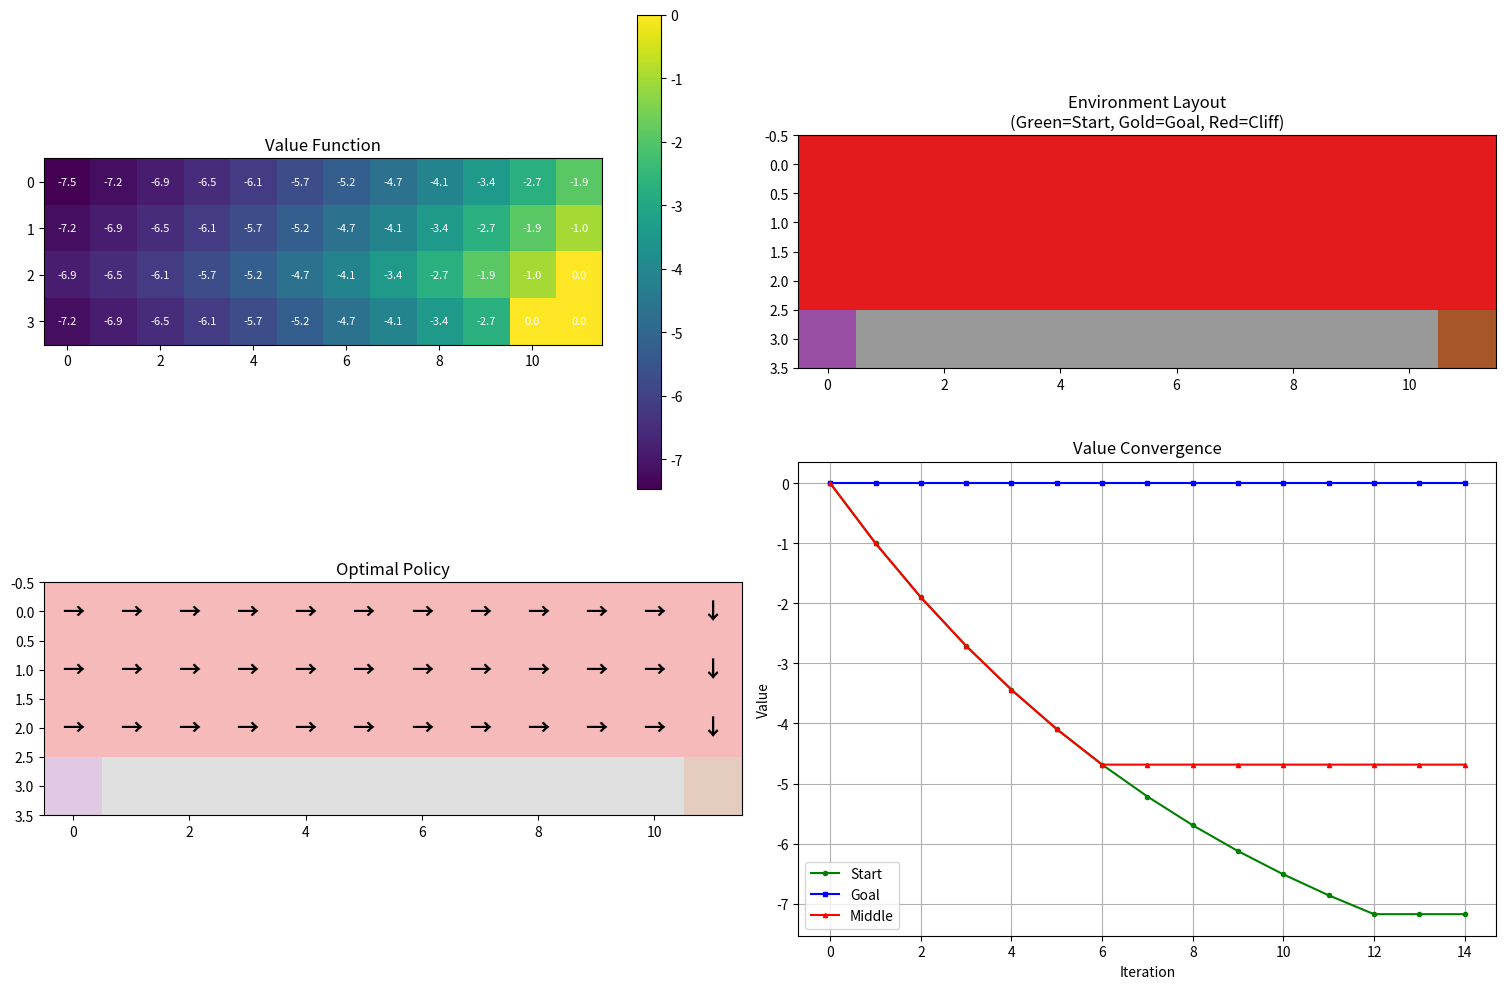

Here is the Python script that generated this plot:
import numpy as np
import matplotlib.pyplot as plt


class CliffWalkingEnvironment:
    """
    cliff walking environment:
    - 4x12 grid world
    - start at bottom left (3,0)
    - goal at bottom right (3,11)
    - cliff along bottom row (3,1) to (3,10) - falling gives -100 reward and resets to start
    - normal moves give -1 reward
    - reaching goal gives 0 reward and terminates
    """

    def __init__(self):
        self.height = 4
        self.width = 12
        self.num_states = self.height * self.width

        # start and goal positions
        self.start_state = (3, 0)
        self.goal_state = (3, 11)

        # cliff positions (dangerous)
        # bottom row except start/goal
        self.cliff_states = [(3, j) for j in range(1, 11)]

        # actions: 0=up, 1=right, 2=down, 3=left
        self.actions = [0, 1, 2, 3]
        self.num_actions = len(self.actions)
        self.action_dirs = [(-1, 0), (0, 1), (1, 0), (0, -1)]
        self.action_names = ['Up', 'Right', 'Down', 'Left']

    # convert (row, col) to linear index

    def state_to_index(self, state):
        return state[0] * self.width + state[1]

    # convert linear index to (row, col)

    def index_to_state(self, index):
        return (index // self.width, index % self.width)

    # check if state is within bounds

    def is_valid_state(self, state):
        row, col = state
        return 0 <= row < self.height and 0 <= col < self.width

   # get next state given current state and action
    def get_next_state(self, state, action):
        # goal state is terminal
        if state == self.goal_state:
            return state

        row, col = state
        d_row, d_col = self.action_dirs[action]

        # try to move
        new_row = row + d_row
        new_col = col + d_col
        new_state = (new_row, new_col)

        # if move is out of bounds stay in current state
        if not self.is_valid_state(new_state):
            return state

        return new_state

    # get reward for transition
    def get_reward(self, state, action, next_state):
        # already at goal, no reward
        if state == self.goal_state:
            return 0.0

        # fell into cliff big negative reward!
        if next_state in self.cliff_states:
            return -100.0

        # reached goal no additional reward (just end episode)
        if next_state == self.goal_state:
            return 0.0

        # normal move small negative reward (encourages shorter paths)
        return -1.0
   # if agent fell into cliff, reset to start

    def reset_if_cliff(self, state):
        if state in self.cliff_states:
            return self.start_state
        return state

   # print a visual representation of the environment
    def print_environment(self):
        print("Cliff Walking Environment:")
        print("S = Start, G = Goal, C = Cliff, . = Safe")
        print("-" * (self.width * 2 + 1))

        for i in range(self.height):
            print("|", end="")
            for j in range(self.width):
                state = (i, j)
                if state == self.start_state:
                    print("S", end="|")
                elif state == self.goal_state:
                    print("G", end="|")
                elif state in self.cliff_states:
                    print("C", end="|")
                else:
                    print(".", end="|")
            print()
        print("-" * (self.width * 2 + 1))


# vi algo
class ValueIterationCliff:
    def __init__(self, env, gamma=0.9, theta=1e-6):
        self.env = env
        self.gamma = gamma
        self.theta = theta

        # initialize value function
        self.V = np.zeros(env.num_states)

        # history for visualization
        self.value_history = []

    # single step of value iteration
    def value_iteration_step(self):
        delta = 0.0
        new_V = np.zeros_like(self.V)
        
        for s_idx in range(self.env.num_states):
            state = self.env.index_to_state(s_idx)
            
            # goal state has value 0
            if state == self.env.goal_state:
                new_V[s_idx] = 0.0
                continue
                
            v_old = self.V[s_idx]
            
            # calculate Q-values for all actions
            action_values = []
            for a in self.env.actions:
                # get immediate next state
                immediate_next = self.env.get_next_state(state, a)
                reward = self.env.get_reward(state, a, immediate_next)
                
                # handle cliff reset: if we fall into cliff we get reset to start
                actual_next = self.env.reset_if_cliff(immediate_next)
                next_s_idx = self.env.state_to_index(actual_next)
                
                # Q(s,a) = R(s,a) + gamma * V(s')
                q_value = reward + self.gamma * self.V[next_s_idx]
                action_values.append(q_value)
            
            # bellman optimality V(s) = max_a Q(s,a)
            new_V[s_idx] = max(action_values)
            delta = max(delta, abs(v_old - new_V[s_idx]))
        
        self.V = new_V
        return delta
   
   # run complete value iteration algorithm
    def run_value_iteration(self, max_iterations=1000):
        print("Starting Value Iteration on Cliff Walking...")
        print(f"Environment: {self.env.height}x{self.env.width} grid")
        print(f"Gamma: {self.gamma}, Theta: {self.theta}")
        print("-" * 50)
        
        for iteration in range(max_iterations):
            self.value_history.append(self.V.copy())
            
            delta = self.value_iteration_step()
            
            if (iteration + 1) % 20 == 0:
                print(f"Iteration {iteration + 1}, Delta: {delta:.6f}")
            
            if delta < self.theta:
                print(f"Converged after {iteration + 1} iterations")
                print(f"Final delta: {delta:.6f}")
                break
        else:
            print(f"Reached maximum iterations ({max_iterations})")
            
        self.value_history.append(self.V.copy())
   # extract optimal policy from value function 
    def extract_policy(self):
        policy = np.zeros(self.env.num_states, dtype=int)
        
        for s_idx in range(self.env.num_states):
            state = self.env.index_to_state(s_idx)
            
            if state == self.env.goal_state:
                policy[s_idx] = 0  # Arbitrary
                continue
            
            # calculate Q-values
            action_values = []
            for a in self.env.actions:
                immediate_next = self.env.get_next_state(state, a)
                reward = self.env.get_reward(state, a, immediate_next)
                actual_next = self.env.reset_if_cliff(immediate_next)
                next_s_idx = self.env.state_to_index(actual_next)
                
                q_value = reward + self.gamma * self.V[next_s_idx]
                action_values.append(q_value)
            
            policy[s_idx] = np.argmax(action_values)
        
        return policy


   #print value function as grid 
    def print_value_function(self):
        print("Value Function:")
        for i in range(self.env.height):
            for j in range(self.env.width):
                s_idx = self.env.state_to_index((i, j))
                print(f"{self.V[s_idx]:7.1f}", end="")
            print()
        print()
   
   # print policy with arrows and special symbols
    def print_policy(self):
        action_symbols = ['↑', '→', '↓', '←']
        print("Optimal Policy:")
        policy = self.extract_policy()
        
        for i in range(self.env.height):
            for j in range(self.env.width):
                state = (i, j)
                s_idx = self.env.state_to_index(state)
                
                if state == self.env.start_state:
                    print("  S  ", end="")
                elif state == self.env.goal_state:
                    print("  G  ", end="")
                elif state in self.env.cliff_states:
                    print("  C  ", end="")
                else:
                    action = policy[s_idx]
                    print(f"  {action_symbols[action]}  ", end="")
            print()
        print()
    
    # simulate one episode following the optimal policy
    def simulate_episode(self, max_steps=100):
        policy = self.extract_policy()
        current_state = self.env.start_state
        path = [current_state]
        total_reward = 0.0
        
        for step in range(max_steps):
            if current_state == self.env.goal_state:
                print(f"Reached goal in {step} steps!")
                break
                
            # get action from policy
            s_idx = self.env.state_to_index(current_state)
            action = policy[s_idx]
            
            # take action
            next_state = self.env.get_next_state(current_state, action)
            reward = self.env.get_reward(current_state, action, next_state)
            
            # handle cliff
            if next_state in self.env.cliff_states:
                print(f"Step {step + 1}: Fell into cliff! Reset to start.")
                next_state = self.env.start_state
            
            path.append(next_state)
            total_reward += reward
            current_state = next_state
            
        print(f"Total reward: {total_reward}")
        return path, total_reward
   
   # visualize value function and policy
    def visualize_results(self):
        fig, axes = plt.subplots(2, 2, figsize=(15, 10))
        
        # plot 1: value function heatmap
        ax1 = axes[0, 0]
        values_grid = self.V.reshape(self.env.height, self.env.width)
        im1 = ax1.imshow(values_grid, cmap='viridis')
        ax1.set_title('Value Function')
        plt.colorbar(im1, ax=ax1)
        
        # add text annotations
        for i in range(self.env.height):
            for j in range(self.env.width):
                ax1.text(j, i, f'{values_grid[i, j]:.1f}', 
                        ha='center', va='center', color='white', fontsize=8)
        
        # plot 2: environment layout
        ax2 = axes[0, 1] 
        layout = np.zeros((self.env.height, self.env.width))
        
        # color code: 0=normal, 1=start, 2=goal, 3=cliff
        for i in range(self.env.height):
            for j in range(self.env.width):
                state = (i, j)
                if state == self.env.start_state:
                    layout[i, j] = 1
                elif state == self.env.goal_state:
                    layout[i, j] = 2
                elif state in self.env.cliff_states:
                    layout[i, j] = 3
                else:
                    layout[i, j] = 0
        
        colors = ['lightgray', 'green', 'gold', 'red']
        im2 = ax2.imshow(layout, cmap='Set1')
        ax2.set_title('Environment Layout\n(Green=Start, Gold=Goal, Red=Cliff)')
        
        # plot 3: policy visualization
        ax3 = axes[1, 0]
        policy = self.extract_policy()
        action_symbols = ['↑', '→', '↓', '←']
        
        # create background
        ax3.imshow(layout, cmap='Set1', alpha=0.3)
        ax3.set_title('Optimal Policy')
        
        # add arrows
        for i in range(self.env.height):
            for j in range(self.env.width):
                state = (i, j)
                if state in [self.env.start_state, self.env.goal_state] or state in self.env.cliff_states:
                    continue
                    
                s_idx = self.env.state_to_index(state)
                action = policy[s_idx]
                ax3.text(j, i, action_symbols[action], ha='center', va='center',
                        fontsize=16, fontweight='bold')
        
        # plot 4: value convergence
        ax4 = axes[1, 1]
        if len(self.value_history) > 1:
            # Plot convergence for some interesting states
            start_idx = self.env.state_to_index(self.env.start_state)
            goal_idx = self.env.state_to_index(self.env.goal_state)
            middle_idx = self.env.state_to_index((1, 6))  # Middle of grid
            
            iterations = range(len(self.value_history))
            ax4.plot([V[start_idx] for V in self.value_history], 'g-o', label='Start', markersize=3)
            ax4.plot([V[goal_idx] for V in self.value_history], 'b-s', label='Goal', markersize=3)
            ax4.plot([V[middle_idx] for V in self.value_history], 'r-^', label='Middle', markersize=3)
            
            ax4.set_xlabel('Iteration')
            ax4.set_ylabel('Value')
            ax4.set_title('Value Convergence')
            ax4.legend()
            ax4.grid(True)
        
        plt.tight_layout()
        plt.show()


if __name__ == "__main__":
    # create cliff walking environment
    env = CliffWalkingEnvironment()
    env.print_environment()
    
    # run value iteration
    vi = ValueIterationCliff(env, gamma=0.9, theta=1e-6)
    
    print("\nInitial Value Function:")
    vi.print_value_function()
    
    # run the algorithm
    vi.run_value_iteration()
    
    print("\nFinal Results:")
    print("=" * 50)
    vi.print_value_function()
    vi.print_policy()
    
    # simulate an episode
    print("\nSimulating Optimal Policy:")
    print("-" * 30)
    path, reward = vi.simulate_episode()
    
    # visualize results
    vi.visualize_results()
    
    # print some insights
    print("\nInsights:")
    print("-" * 20)
    start_idx = env.state_to_index(env.start_state)
    print(f"Value of start state: {vi.V[start_idx]:.2f}")
    print(f"This represents the expected return from the start following the optimal policy")
    
    # check if the policy avoids the cliff
    policy = vi.extract_policy()
    cliff_adjacent = [(2, j) for j in range(1, 11)]  # States above cliff
    
    print(f"\nPolicy near cliff (row above cliff):")
    for state in cliff_adjacent:
        s_idx = env.state_to_index(state)
        action = policy[s_idx]
        action_name = env.action_names[action]
        print(f"State {state}: {action_name}")
